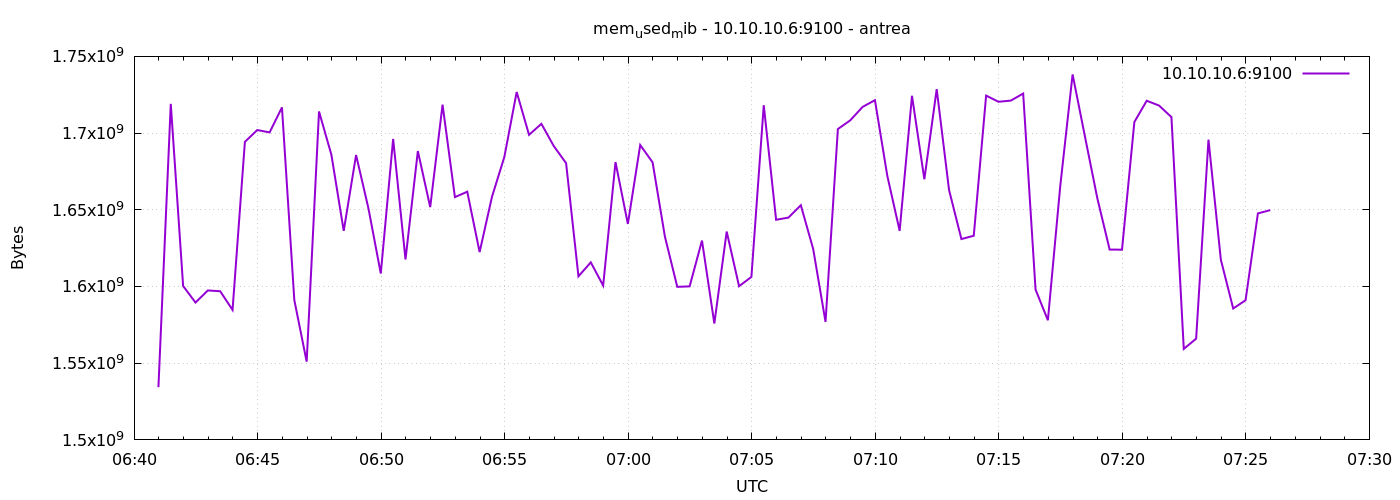

Data behind this chart, as committed beside it:
1777012859	1534353408
1777012889	1719058432
1777012919	1600323584
1777012949	1589547008
1777012979	1597419520
1777013009	1596903424
1777013039	1584721920
1777013069	1694289920
1777013099	1701990400
1777013129	1700442112
1777013159	1716744192
1777013189	1591164928
1777013219	1551011840
1777013249	1714089984
1777013279	1685913600
1777013309	1636257792
1777013339	1685708800
1777013369	1650929664
1777013399	1608454144
1777013429	1696178176
1777013459	1617625088
1777013489	1688276992
1777013519	1651740672
1777013549	1718517760
1777013579	1658253312
1777013609	1661779968
1777013639	1622421504
1777013669	1658445824
1777013699	1684369408
1777013729	1726783488
1777013759	1698856960
1777013789	1706037248
1777013819	1691578368
1777013849	1680384000
1777013879	1606635520
1777013909	1615732736
1777013939	1600598016
1777013969	1681072128
1777013999	1640783872
1777014029	1692196864
1777014059	1680949248
1777014089	1632485376
1777014119	1599762432
1777014149	1600090112
1777014179	1629925376
1777014209	1575878656
1777014239	1635807232
1777014269	1600200704
1777014299	1606230016
1777014329	1718153216
1777014359	1643483136
1777014389	1644924928
1777014419	1652973568
1777014449	1624506368
1777014479	1576927232
1777014509	1702637568
1777014539	1708306432
1777014569	1717051392
1777014599	1721462784
1777014629	1672187904
1777014659	1636294656
... 30 more rows
